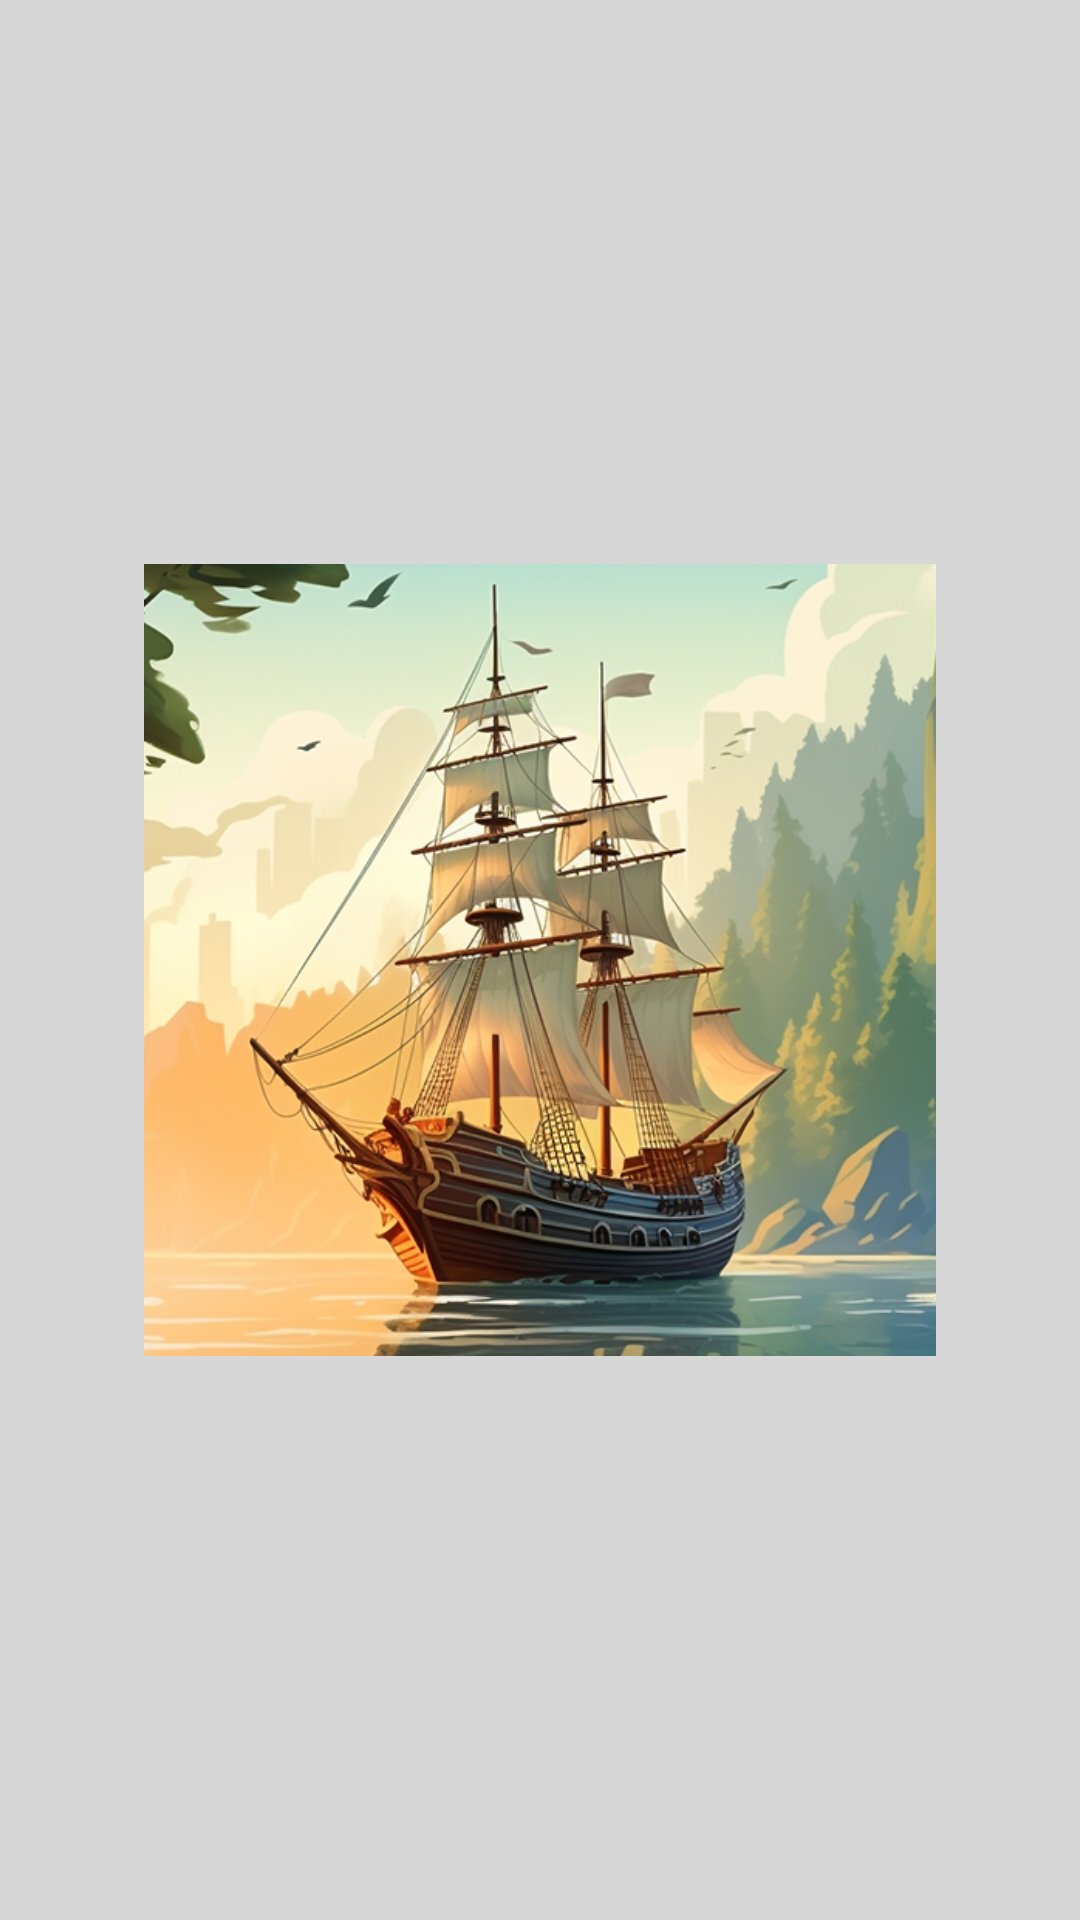

Layout XML and referenced resources for this Android screen:
<!-- AndroidManifest.xml: application theme Theme.Coolzino -->
<!-- res/layout/fragment_splash.xml -->
<?xml version="1.0" encoding="utf-8"?>
<FrameLayout xmlns:android="http://schemas.android.com/apk/res/android"
    xmlns:tools="http://schemas.android.com/tools"
    android:id="@+id/main"
    android:layout_width="match_parent"
    android:layout_height="match_parent"
    android:background="#D7D7D7"
    tools:context=".presentation.fragment.splash.SplashFragment">

    <ImageView
        android:layout_width="wrap_content"
        android:layout_height="wrap_content"
        android:src="@drawable/splash"
        android:layout_gravity="center"
        android:layout_margin="48dp"/>

</FrameLayout>
<!-- resources referenced by this layout -->
<resources>
  <!-- drawable splash: png bitmap (drawable, 443291 bytes) -->
  <style name="Theme.Coolzino" parent="Base.Theme.Coolzino" />
  <style name="Base.Theme.Coolzino" parent="Theme.Material3.DayNight.NoActionBar">
          <item name="colorPrimary">#00FFFFFF</item>
          <item name="colorOnPrimary">#000000</item>
          <item name="colorSecondary">#FFEB3B</item>
          <item name="colorSurface">#1F1F1F</item>
          <item name="colorOnBackground">#FFFFFF</item>
          <item name="colorOnSurface">#E0E0E0</item>
  
          <item name="android:statusBarColor" tools:targetApi="l">#00000000</item>
          <item name="android:navigationBarColor" tools:targetApi="l">#00000000</item>
          <item name="android:windowTranslucentStatus">true</item>
          <item name="android:windowTranslucentNavigation">true</item>
          <item name="android:windowDrawsSystemBarBackgrounds">true</item>
      </style>
</resources>
